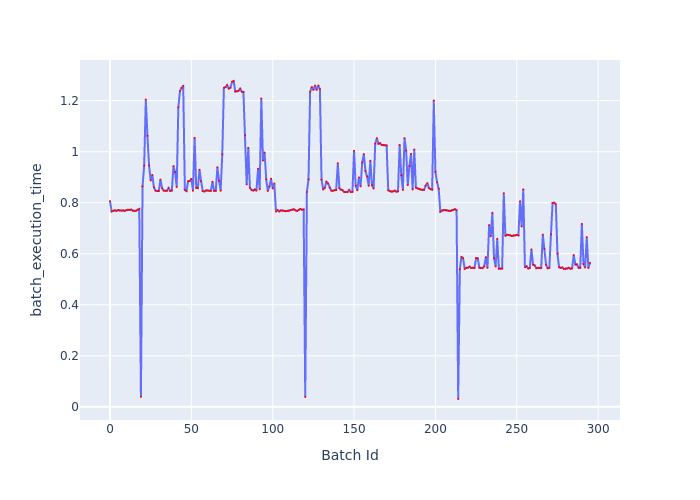

Values plotted in this chart, from the file beside it:
Batch Id, batch_execution_time
0, 0.8063
1, 0.7657
2, 0.7682
3, 0.77
4, 0.7677
5, 0.7714
6, 0.7696
7, 0.7693
8, 0.7704
9, 0.768
10, 0.7707
11, 0.7728
12, 0.772
13, 0.7729
14, 0.7686
15, 0.7677
16, 0.7686
17, 0.7727
18, 0.7753
19, 0.03889
20, 0.864
21, 0.9452
22, 1.205
23, 1.062
24, 0.9461
25, 0.8872
26, 0.9088
27, 0.8597
28, 0.8476
29, 0.8458
30, 0.8461
31, 0.8906
32, 0.8571
33, 0.8477
34, 0.8466
35, 0.8469
36, 0.8576
37, 0.8465
38, 0.8476
39, 0.9436
40, 0.9201
41, 0.8615
42, 1.174
43, 1.238
44, 1.25
45, 1.258
46, 0.8502
47, 0.8454
48, 0.8837
49, 0.885
50, 0.8934
51, 0.8469
52, 1.054
53, 0.8586
54, 0.8572
55, 0.9292
56, 0.8841
57, 0.8455
58, 0.8441
59, 0.8479
... 236 more rows
